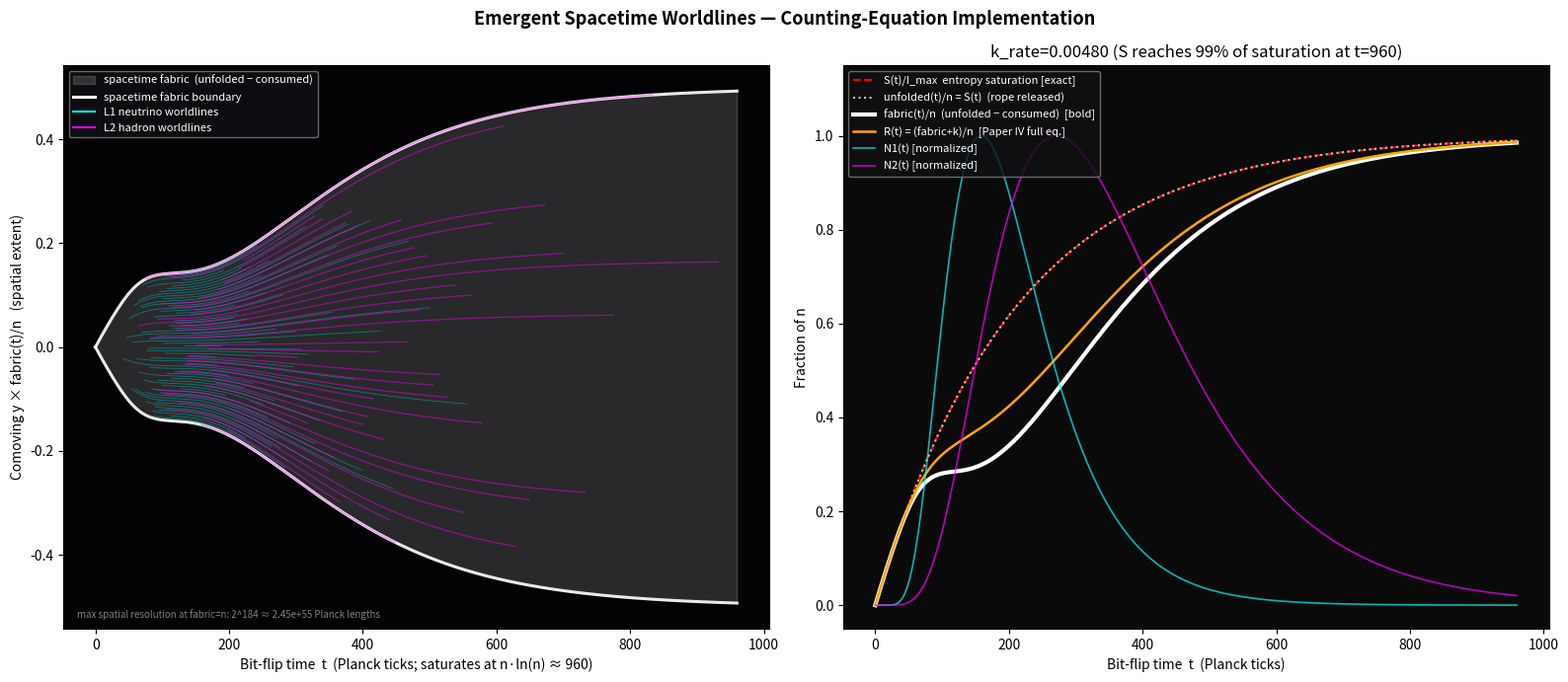

This chart was generated by the following Python code:
"""
Emergent Spacetime Worldlines — Faithful Implementation
===================================================================
Honors Paper III (Emergent Spacetime Structures from Zero-Entropy
Initial States) and Paper IV (Space-time Curvature as an
Information-Theoretic Structure).

v3 revision: the universe's bit-flip clock saturates in n*ln(n) ticks
and unfolds a maximum spatial resolution of 2^n (the framework's own
stated statistics), and the spacetime fabric IS the leftover unfolded
entropy after subtracting what structures have consumed — not a
fixed budget that structures merely dent. Bit-flip time t_bf is
plotted directly (no years-axis stretch): converting it to "years"
via t_phys = t0*exp(t_bf) over a range of ~n*ln(n) ticks overflows
float64 by a wide margin (exp(709) is already the float64 ceiling),
which is itself a sign that bit-flip time, not years, is the
fundamental coordinate here — consistent with the framework's static,
timeless picture.

Copyright 2026 - Juha Meskanen, The IAME Collaboration
"""

import argparse
import numpy as np
import matplotlib
matplotlib.use("Agg")
import matplotlib.pyplot as plt


# ===========================================================================
# CORE COUNTING-EQUATION MACHINERY
# ===========================================================================

def entropy_saturation(t_bf, k_rate, I_max=1.0):
    """
    S(t) = I_max * (1 - exp(-k*t))
    Paper III, sec. 'Comparison to General Relativity'. The only
    entropy curve sanctioned by the papers.
    """
    return I_max * (1.0 - np.exp(-k_rate * t_bf))


def lognormal_abundance(t_bf, peak_t_bf, sigma_ln, amplitude, k_rate):
    """
    Representative lognormal-SHAPED abundance curve N_k(t_bf), gated by
    the entropy gradient dS/dt so that no choice of peak/sigma can let
    structure survive into the saturated (white-noise) regime: once
    dS/dt -> 0, the driving force for structure formation vanishes.
    peak_t_bf, sigma_ln, amplitude are illustrative/representative
    (Paper III: lognormal FORM is filter-invariant, shape parameters
    are not derived).
    """
    t = np.maximum(t_bf, 1e-12)
    mu_ln = np.log(peak_t_bf) + sigma_ln ** 2
    shape = np.exp(-(np.log(t) - mu_ln) ** 2 / (2 * sigma_ln ** 2)) / (t * sigma_ln * np.sqrt(2 * np.pi))
    gate = np.exp(-k_rate * t_bf)  # normalized dS/dt, the only driving force
    gated = shape * gate
    return gated / gated.max() * amplitude


# ===========================================================================
# SIMULATION
# ===========================================================================

def run_simulation(args):
    n = args.n_bits

    # --- Statistical timescale: saturation at n*ln(n) bit-flips ---
    t_bf_max = args.t_bf_max if args.t_bf_max is not None else n * np.log(n)
    # k_rate chosen so S reaches `sat_fraction` of full saturation exactly
    # at t_bf_max, rather than an arbitrary independent rate constant.
    k_rate = args.k_rate if args.k_rate is not None else (
        -np.log(1.0 - args.sat_fraction) / t_bf_max
    )

    t_bf = np.linspace(0.0, t_bf_max, args.steps)
    S = entropy_saturation(t_bf, k_rate)

    # --- Total bits UNFOLDED so far (the rope length released by entropy) ---
    unfolded = S * n  # Paper III: zero entropy -> zero unfolded rope length

    # --- Matter abundance curves N_k(t_bf): representative lognormals,
    #     peak locations given as FRACTIONS of t_bf_max so they
    #     automatically rescale with the n*ln(n) timescale.
    N1 = lognormal_abundance(t_bf, args.peak1_frac * t_bf_max, args.sigma1, args.amp1, k_rate)
    N2 = lognormal_abundance(t_bf, args.peak2_frac * t_bf_max, args.sigma2, args.amp2, k_rate)

    # --- Bits consumed and entity counts, Paper IV 'conservation' eq. ---
    m_bits = args.w1 * N1 + args.w2 * N2   # bits withdrawn from the unfolded rope
    k_count = N1 + N2                       # addressable composite entities

    # m(t) can only consume what has actually unfolded by time t. If this
    # ever clamps, it means structures are demanding more bits than the
    # rope has released — the "more knots than rope length" collapse
    # artifact — so warn loudly rather than silently absorbing it.
    overshoot = m_bits - unfolded
    if np.any(overshoot > 0):
        frac_clamped = np.mean(overshoot > 0)
        print(f"WARNING: structure demand exceeds unfolded entropy budget "
              f"on {frac_clamped:.1%} of the timeline (max overshoot "
              f"{overshoot.max():.2f} bits). Fabric is being clamped to "
              f"zero there -- reduce amp1/amp2/w1/w2 or push peak1_frac/"
              f"peak2_frac later.")
    m_bits = np.minimum(m_bits, unfolded)

    # --- THE BOLD CURVE: spacetime fabric = unfolded rope minus knots ---
    fabric = np.clip(unfolded - m_bits, 0.0, n)

    # --- Full counting-equation resolution (Paper IV, additive form),
    #     shown as a secondary/derived curve for fidelity to the paper's
    #     exact definition; fabric above is the headline quantity.
    R = np.clip((fabric + k_count) / n, 0.0, 1.0)

    return dict(t_bf=t_bf, t_bf_max=t_bf_max, k_rate=k_rate, S=S,
                unfolded=unfolded, N1=N1, N2=N2, m_bits=m_bits,
                k_count=k_count, fabric=fabric, R=R)


# ===========================================================================
# WORLDLINE CONSTRUCTION (comoving coordinates, homogeneous space)
# ===========================================================================

def build_worldlines(N_k, n_slots, seed):
    """
    Each potential entity occupies a FIXED comoving y-slot, evenly
    spaced across [-0.5, 0.5] (homogeneity -> no preferred position).
    Physical y-position = y_comoving * (fabric(t)/n) is applied by the
    caller. Slot activation follows a fixed random rank order so a
    slot's worldline is a genuine persistent segment, not independently
    resampled points per frame.
    """
    rng = np.random.default_rng(seed)
    y_comoving = np.linspace(-0.5, 0.5, n_slots)
    slot_rank = rng.permutation(n_slots)

    N_frac = N_k / max(N_k.max(), 1e-12)
    active_count = np.clip((N_frac * n_slots).astype(int), 0, n_slots)
    active_mask = slot_rank[None, :] < active_count[:, None]
    return y_comoving, active_mask


# ===========================================================================
# PLOTTING
# ===========================================================================

def plot_results(sim, args):
    n = args.n_bits
    t_bf = sim["t_bf"]
    envelope = sim["fabric"] / n  # 0 at the singularity, ->1 as fabric saturates

    y1_comoving, active1 = build_worldlines(sim["N1"], args.slots_l1, seed=1)
    y2_comoving, active2 = build_worldlines(sim["N2"], args.slots_l2, seed=2)

    fig, (ax_spacetime, ax_metrics) = plt.subplots(1, 2, figsize=(16, 7))
    fig.suptitle("Emergent Spacetime Worldlines — Counting-Equation Implementation",
                 fontsize=13, fontweight="bold")

    # --- Left panel: spacetime diagram, bit-flip time on x ---
    ax_spacetime.set_facecolor("#020205")
    ax_spacetime.set_xlabel("Bit-flip time  t  (Planck ticks; saturates at n·ln(n) ≈ "
                             f"{sim['t_bf_max']:.0f})")
    ax_spacetime.set_ylabel("Comoving y × fabric(t)/n   (spatial extent)")

    # The fabric IS the headline curve: the rope unfolding then partially
    # consumed by structure, drawn boldest as requested.
    ax_spacetime.fill_between(t_bf, -envelope / 2, envelope / 2, color="gainsboro",
                               alpha=0.18, label="spacetime fabric  (unfolded − consumed)")
    ax_spacetime.plot(t_bf, envelope / 2, color="white", lw=2.2, alpha=0.9)
    ax_spacetime.plot(t_bf, -envelope / 2, color="white", lw=2.2, alpha=0.9)

    for i, y0 in enumerate(y1_comoving):
        mask = active1[:, i]
        if mask.any():
            ax_spacetime.plot(t_bf[mask], y0 * envelope[mask], color="cyan", lw=0.6, alpha=0.35)
    for i, y0 in enumerate(y2_comoving):
        mask = active2[:, i]
        if mask.any():
            ax_spacetime.plot(t_bf[mask], y0 * envelope[mask], color="magenta", lw=0.9, alpha=0.45)

    ax_spacetime.plot([], [], color="white", lw=2.2, label="spacetime fabric boundary")
    ax_spacetime.plot([], [], color="cyan", lw=1.5, label="L1 neutrino worldlines")
    ax_spacetime.plot([], [], color="magenta", lw=1.5, label="L2 hadron worldlines")
    ax_spacetime.legend(loc="upper left", facecolor="#111115", edgecolor="gray",
                         labelcolor="white", fontsize=8)
    ax_spacetime.text(0.02, 0.02,
                       f"max spatial resolution at fabric=n: 2^{n:.0f} ≈ {2.0**n:.2e} Planck lengths",
                       transform=ax_spacetime.transAxes, color="gray", fontsize=7)

    # --- Right panel: metrics, bit-flip time on x ---
    ax_metrics.set_xlabel("Bit-flip time  t  (Planck ticks)")
    ax_metrics.set_ylabel("Fraction of n")

    ax_metrics.plot(t_bf, sim["S"], color="red", linestyle="--", lw=1.5,
                     label="S(t)/I_max  entropy saturation [exact]")
    ax_metrics.plot(t_bf, sim["unfolded"] / n, color="silver", linestyle=":", lw=1.5,
                     label="unfolded(t)/n = S(t)  (rope released)")
    ax_metrics.plot(t_bf, sim["fabric"] / n, color="white", lw=3.0,
                     label="fabric(t)/n  (unfolded − consumed)  [bold]")
    ax_metrics.plot(t_bf, sim["R"], color="orange", lw=1.8,
                     label="R(t) = (fabric+k)/n  [Paper IV full eq.]")
    ax_metrics.plot(t_bf, sim["N1"] / max(sim["N1"].max(), 1e-12), color="cyan",
                     lw=1.2, alpha=0.7, label="N1(t) [normalized]")
    ax_metrics.plot(t_bf, sim["N2"] / max(sim["N2"].max(), 1e-12), color="magenta",
                     lw=1.2, alpha=0.7, label="N2(t) [normalized]")

    ax_metrics.set_facecolor("#0a0a0a")
    ax_metrics.set_ylim(-0.05, 1.15)
    ax_metrics.legend(loc="upper left", fontsize=8, facecolor="#111115",
                       edgecolor="gray", labelcolor="white")
    ax_metrics.set_title(f"k_rate={sim['k_rate']:.5f} (S reaches {args.sat_fraction:.0%} "
                          f"of saturation at t={sim['t_bf_max']:.0f})")

    fig.tight_layout()
    fig.savefig(args.output, dpi=150, facecolor="white")
    print(f"Saved figure to {args.output}")
    print(f"t_bf_max (n·ln n) = {sim['t_bf_max']:.2f}")
    print(f"k_rate = {sim['k_rate']:.6f}")
    print(f"fabric(t)/n range: [{(sim['fabric']/n).min():.4f}, {(sim['fabric']/n).max():.4f}]")
    print(f"max m(t)/n consumed: {(sim['m_bits']/n).max():.4f}")
    print(f"2^n (max spatial resolution, Planck lengths) = {2.0**n:.4e}")


# ===========================================================================
# CLI
# ===========================================================================

def main():
    p = argparse.ArgumentParser(description="Faithful emergent-spacetime worldline demonstrator.")
    p.add_argument("--n_bits", type=float, default=184.0,
                    help="Total bit budget n (default: framework's established n≈184).")
    p.add_argument("--t_bf_max", type=float, default=None,
                    help="Max bit-flip time. Default: n*ln(n) (the framework's own saturation tick count).")
    p.add_argument("--sat_fraction", type=float, default=0.99,
                    help="Fraction of full entropy saturation reached at t_bf_max (sets k_rate if not given explicitly).")
    p.add_argument("--k_rate", type=float, default=None,
                    help="Override: explicit saturation rate k in S(t)=I_max(1-exp(-kt)). Default: derived from sat_fraction and t_bf_max.")
    p.add_argument("--steps", type=int, default=3000)

    # Lognormal abundance shape parameters (illustrative). Peaks given
    # as FRACTIONS of t_bf_max so they auto-scale with n*ln(n).
    p.add_argument("--peak1_frac", type=float, default=0.20, help="L1 abundance peak, as fraction of t_bf_max.")
    p.add_argument("--sigma1", type=float, default=0.5)
    p.add_argument("--amp1", type=float, default=10.0, help="L1 peak entity count.")
    p.add_argument("--peak2_frac", type=float, default=0.45, help="L2 abundance peak, as fraction of t_bf_max.")
    p.add_argument("--sigma2", type=float, default=0.6)
    p.add_argument("--amp2", type=float, default=8.0, help="L2 peak entity count.")

    # Bit-widths per composite entity (illustrative)
    p.add_argument("--w1", type=float, default=2.0, help="Bits per L1 (neutrino) entity.")
    p.add_argument("--w2", type=float, default=5.0, help="Bits per L2 (hadron) entity.")

    # Worldline rendering
    p.add_argument("--slots_l1", type=int, default=60)
    p.add_argument("--slots_l2", type=int, default=40)

    p.add_argument("--output", type=str, default="spacetime_worldlines.png")
    args = p.parse_args()

    sim = run_simulation(args)
    plot_results(sim, args)


if __name__ == "__main__":
    main()
